Run: headless pygame with SDL's dummy video driver; simulated clock (each Clock.tick advances the game by its frame time, no real sleeping); random seed 0; keys injected as events and as key.get_pressed() state; no mouse input.
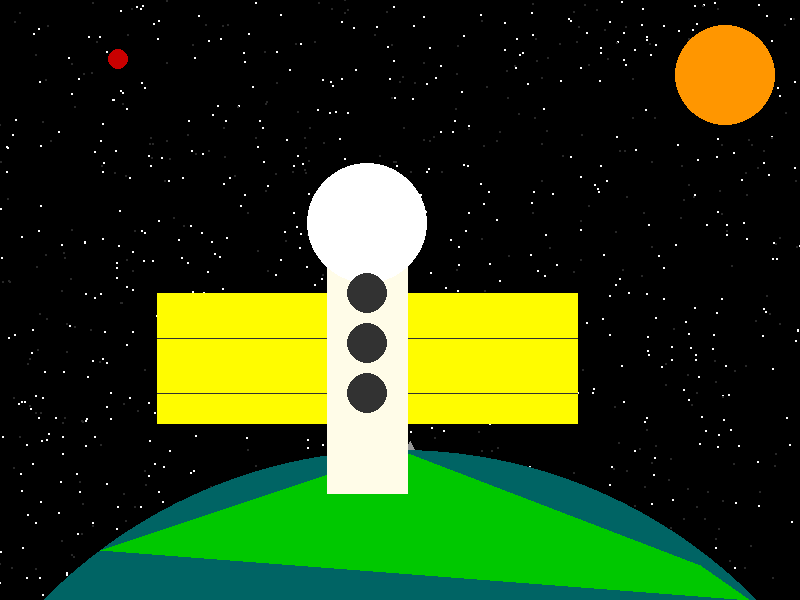
Frame 1 of 4 · flips 1–60 · no input
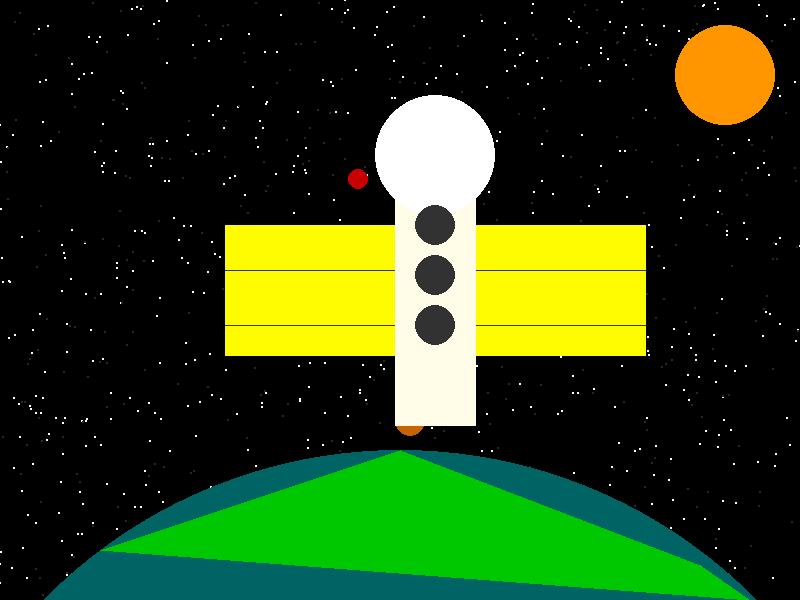
Frame 2 of 4 · flips 61–180 · tapped SPACE, RETURN · held RIGHT (→), D
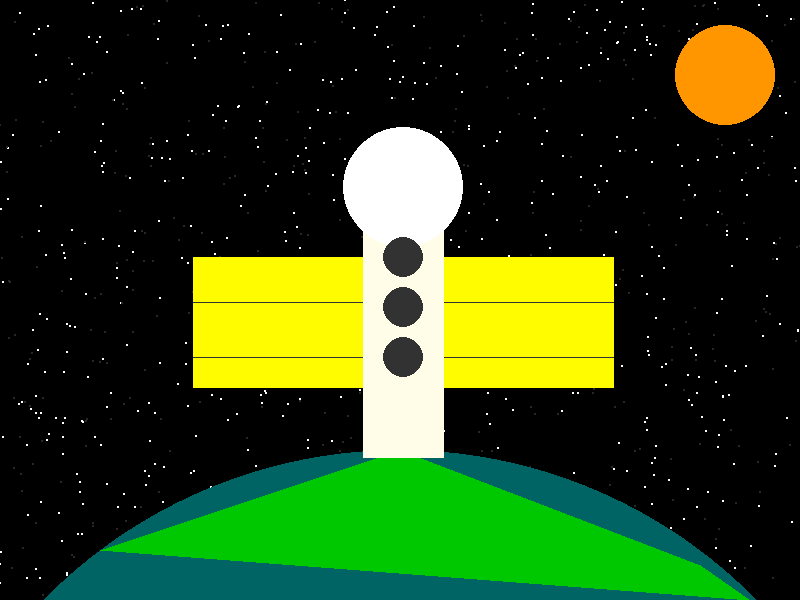
Frame 3 of 4 · flips 181–300 · held DOWN (↓), S
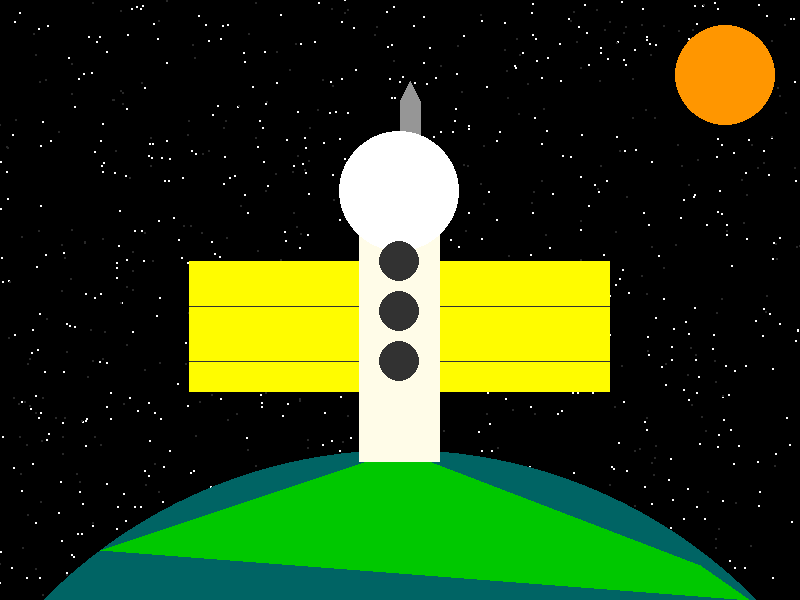
Frame 4 of 4 · flips 301–420 · held LEFT (←), A, UP (↑), W

The pygame program that drew these frames:

import pygame
import random
 
x_coordinates = [random.randint(0,800) for i in range(1000)]
y_coordinates = [random.randint(0,600) for i in range(1000)]
 
pygame.init()
size = [800, 600]
screen = pygame.display.set_mode(size)
 
bg = [0,0,0]
earth = [0,0,150]
 
pygame.display.set_caption("Space")
clock = pygame.time.Clock()
 
y=0
y_s=1
x=0
x_s=-1
ry = 0;
dy = 0; dx = 0; dy_s = 1; dx_s = 2;
 
 
done = False
while done == False:
    for event in pygame.event.get():
        if event.type == pygame.QUIT:
            done = True
 
    screen.fill(bg)
 
    for i in range(1000):
        pygame.draw.circle(screen, [255,255,255],(x_coordinates[i], y_coordinates[i]),1,0)
    for i in range(500):
        k = random.randint(0,999)
        pygame.draw.circle(screen, [40,40,40],(x_coordinates[k], y_coordinates[k]),1,0)
 
    x_coordinate = random.randint(800,1600);
    y_coordinate = random.randint(600,1200);
 
    #sun
    pygame.draw.circle(screen,[255,150,0],(725,75),50)
 
    #comet
    x_coordinate = 0;
    y_coordinate = 0;
    pygame.draw.circle(screen, [200,0,0],(x_coordinate + dx, y_coordinate + dy), 10)
    dy += dy_s
    dx += dx_s
    if dy > 600:
        dy = 0;
        dx = 0;
 
    #rocket
    pygame.draw.polygon(screen,[150,150,150],[[400,600+ry],[420,600+ry],[420,520+ry],[410,500+ry],[400,520+ry]])
    pygame.draw.circle(screen,[200,100,0],(410,600+ry),15)
    ry += -1
    if 600+ry < 0:
        ry = 0;
 
    #earth
    pygame.draw.circle(screen,[0,100,100],(400,950),500)
    pygame.draw.polygon(screen,[0,200,0],[[750,600],[100,550],[400,450],[700,565]])
   
    #station
    pygame.draw.polygon(screen, [255,252,0], [[370+x,250+y],[370+x,380+y],[200+x,380+y],[200+x,250+y]])
    pygame.draw.polygon(screen, [255,252,0], [[450+x,250+y],[450+x,380+y],[620+x,380+y],[620+x,250+y]])
    pygame.draw.line(screen, [50,50,50],(200+x,295+y),(620+x,295+y),1)
    pygame.draw.line(screen, [50,50,50],(200+x,350+y),(620+x,350+y),1)
    pygame.draw.polygon(screen, [255,252,232], [[370+x,450+y],[450+x,450+y],[450+x,200+y],[370+x,200+y]])
    pygame.draw.circle(screen, [255,255,255], (410+x,180+y),60,0)
    pygame.draw.circle(screen, [50,50,50], (410+x,250+y),20,0)
    pygame.draw.circle(screen, [50,50,50], (410+x,300+y),20,0)
    pygame.draw.circle(screen, [50,50,50], (410+x,350+y),20,0)
   
 
 
    y+=y_s
    x+=x_s
    if y>50:
        y_s*=-1
        x_s*=-1
    if y<-50:
        y_s*=-1
        x_s*=-1
 
 
    pygame.display.flip()
    clock.tick(0)
 
pygame.quit()
